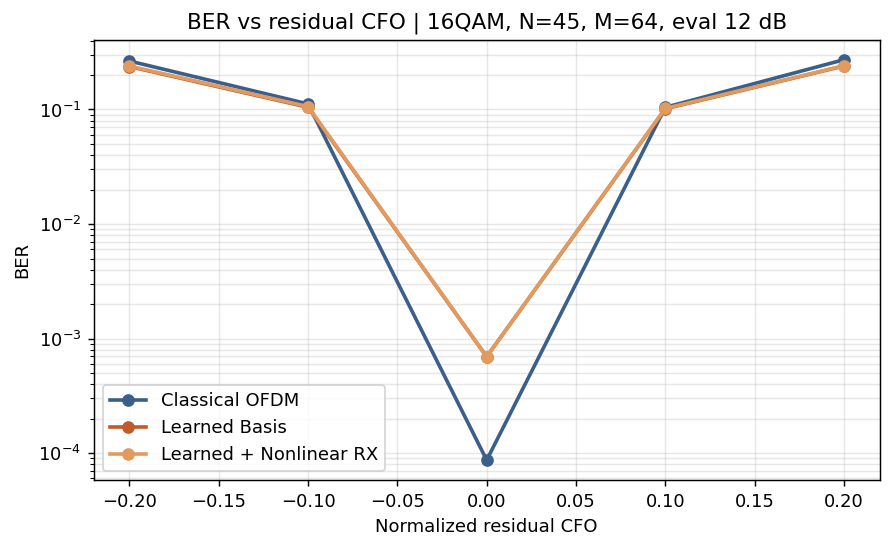

Values plotted in this chart, from the file beside it:
method, modulation, N, M, K, R, N_data, N_pilots, N_guard, payload_region_fraction, payload_fraction, train_ebn0_db, eval_ebn0_db, eps, ber, ser, evm, bit_errors, bit_total, pilot_symbol_mse, cfo_est_mae, cfo_est_bias, mean_estimated_eps, method_label
OFDM, 16QAM, 45, 64, 50, 5, 45, 4, 10, 0.7812, 0.7031, 15.0, 12.0, -0.2, 0.2649, 0.808, 0.6945, 3052, 11520, , , , , Classical OFDM
Learned, 16QAM, 45, 64, 50, 5, 45, 4, 10, 0.7812, 0.7031, 15.0, 12.0, -0.2, 0.2371, 0.6514, 0.7053, 2731, 11520, , , , , Learned Basis
LearnedNonlinear, 16QAM, 45, 64, 50, 5, 45, 4, 10, 0.7812, 0.7031, 15.0, 12.0, -0.2, 0.2397, 0.6542, 0.7056, 2761, 11520, , , , , Learned + Nonlinear RX
OFDM, 16QAM, 45, 64, 50, 5, 45, 4, 10, 0.7812, 0.7031, 15.0, 12.0, -0.1, 0.1118, 0.4299, 0.376, 1288, 11520, , , , , Classical OFDM
Learned, 16QAM, 45, 64, 50, 5, 45, 4, 10, 0.7812, 0.7031, 15.0, 12.0, -0.1, 0.1045, 0.3885, 0.3814, 1204, 11520, , , , , Learned Basis
LearnedNonlinear, 16QAM, 45, 64, 50, 5, 45, 4, 10, 0.7812, 0.7031, 15.0, 12.0, -0.1, 0.1059, 0.3941, 0.3816, 1220, 11520, , , , , Learned + Nonlinear RX
OFDM, 16QAM, 45, 64, 50, 5, 45, 4, 10, 0.7812, 0.7031, 15.0, 12.0, 0.0, 8.680555555555556e-05, 0.0003472, 0.126, 1, 11520, , , , , Classical OFDM
Learned, 16QAM, 45, 64, 50, 5, 45, 4, 10, 0.7812, 0.7031, 15.0, 12.0, 0.0, 0.0006944, 0.002778, 0.1325, 8, 11520, , , , , Learned Basis
LearnedNonlinear, 16QAM, 45, 64, 50, 5, 45, 4, 10, 0.7812, 0.7031, 15.0, 12.0, 0.0, 0.0006944, 0.002778, 0.1325, 8, 11520, , , , , Learned + Nonlinear RX
OFDM, 16QAM, 45, 64, 50, 5, 45, 4, 10, 0.7812, 0.7031, 15.0, 12.0, 0.1, 0.1044, 0.4007, 0.3714, 1203, 11520, , , , , Classical OFDM
Learned, 16QAM, 45, 64, 50, 5, 45, 4, 10, 0.7812, 0.7031, 15.0, 12.0, 0.1, 0.1015, 0.3705, 0.3786, 1169, 11520, , , , , Learned Basis
LearnedNonlinear, 16QAM, 45, 64, 50, 5, 45, 4, 10, 0.7812, 0.7031, 15.0, 12.0, 0.1, 0.1022, 0.3753, 0.3786, 1177, 11520, , , , , Learned + Nonlinear RX
OFDM, 16QAM, 45, 64, 50, 5, 45, 4, 10, 0.7812, 0.7031, 15.0, 12.0, 0.2, 0.272, 0.826, 0.7061, 3134, 11520, , , , , Classical OFDM
Learned, 16QAM, 45, 64, 50, 5, 45, 4, 10, 0.7812, 0.7031, 15.0, 12.0, 0.2, 0.2397, 0.651, 0.712, 2761, 11520, , , , , Learned Basis
LearnedNonlinear, 16QAM, 45, 64, 50, 5, 45, 4, 10, 0.7812, 0.7031, 15.0, 12.0, 0.2, 0.2411, 0.6549, 0.7122, 2777, 11520, , , , , Learned + Nonlinear RX
